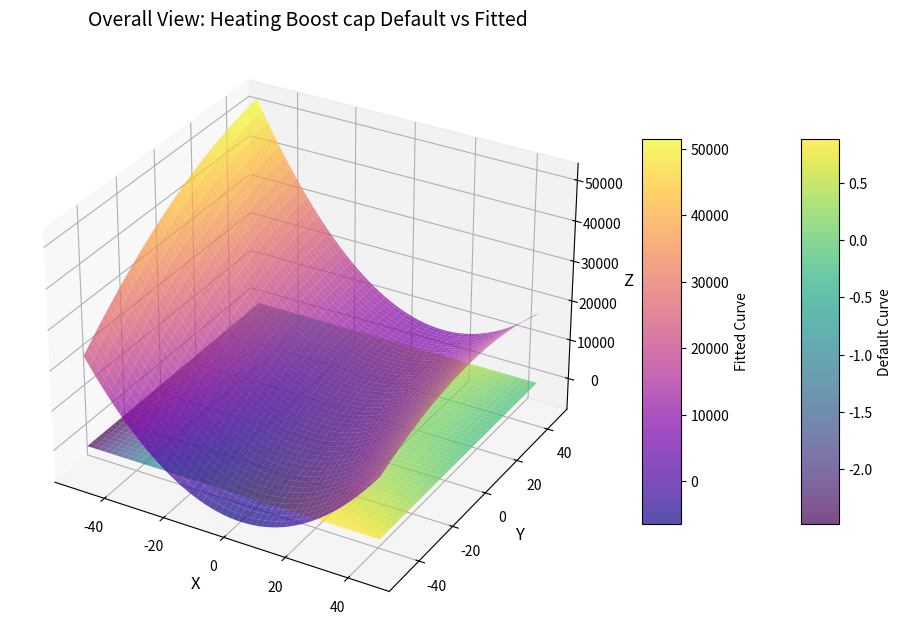
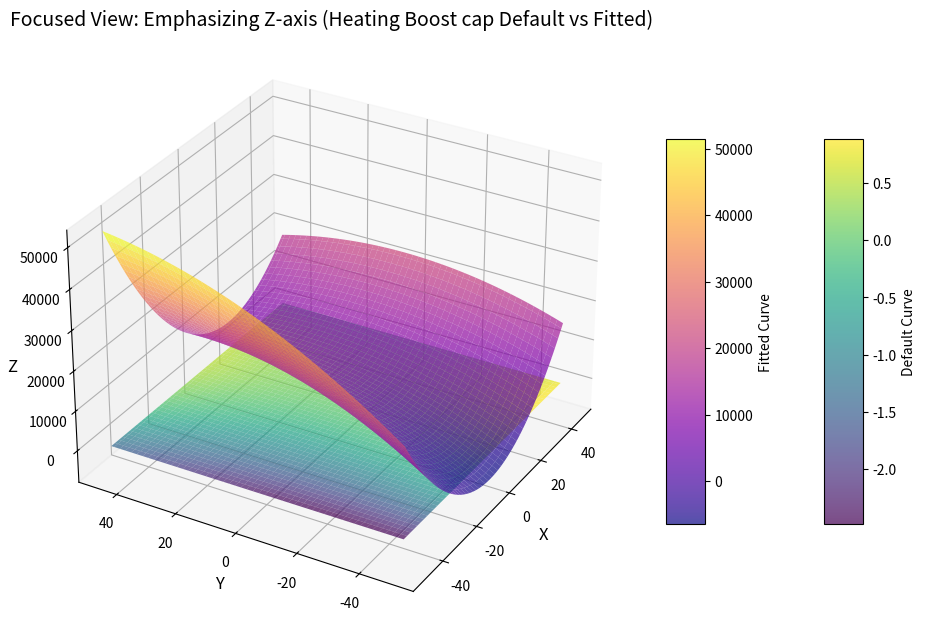

Python code for these plots, in order:
# -*- coding: utf-8 -*-
"""
Created on Wed Jan  8 21:28:47 2025

@author: qizixuan
"""

import numpy as np
import matplotlib.pyplot as plt

# 定义曲线公式
def biquadratic_curve_function(x, y, c1, c2, c3, c4, c5, c6):
    return c1 + c2*x + c3*x**2 + c4*y + c5*y**2 + c6*x*y

def cubic_curve_function(x, c1, c2, c3, c4):
    return c1 + c2*x + c3*x**2 + c4*x**3

#%% default
# 第一个曲线的系数 (Default cooling cap)
c1 = -5.32142427412103E-03
c2 = 2.14018312686104E-02
c3 = -5.15203062629478E-04
c4 = 1.33325987657944E-03
c5 = 1.91413838050937E-04
c6 = -2.16256735399078E-04

# # 第一个曲线的系数 (Default cooling eir)
# c1 = 0.342414409
# c2 = 0.034885008
# c3 = -0.0006237
# c4 = 0.004977216
# c5 = 0.000437951
# c6 = -0.000728028

# 第一个曲线的系数 (Default heating cap)
# c1 = 0.758746
# c2 = 0.027626
# c3 = 0.000148716
# c4 = 0.0000034992

# # 第一个曲线的系数 (Default heating eir)
# c1 = 1.19248
# c2 = -0.0300438
# c3 = 0.00103745
# c4 = -0.000023328

#%% fitted
# IDF,Curve:Biquadratic,Daikin Fit Heating Cap Normal-FT,7413.51381177336,-2.44734920536475E-05,-1.54057198166142E-16,163.391700071471,-0.20752748694072,-8.92081898185491E-05,-50,46,0,46.11111,,,,,;
# 第二个曲线的系数 (Fitted DAIKIN)

c1_2 = 6873.81898143704
c2_2 = -180.24571323053
c3_2 = 11.1721324730084
c4_2 = 155.652300354184
c5_2 = -2.35465856705292
c6_2 = -2.99200773993705

# 定义 x 和 y 的范围
x = np.linspace(-50, 46, 100)
y = np.linspace(-50, 46, 100)
x, y = np.meshgrid(x, y)

# 计算第一个曲线的值 (Default)
z1 = biquadratic_curve_function(x, y, c1, c2, c3, c4, c5, c6)
# z1 = cubic_curve_function(x, c1, c2, c3, c4)

# 计算第二个曲线的值 (Fitted DAIKIN)
z2 = biquadratic_curve_function(x, y, c1_2, c2_2, c3_2, c4_2, c5_2, c6_2)

# 绘制总览图
fig = plt.figure(figsize=(12, 10))
ax = fig.add_subplot(111, projection='3d')
surf1 = ax.plot_surface(x, y, z1, cmap='viridis', edgecolor='none', alpha=0.7)
surf2 = ax.plot_surface(x, y, z2, cmap='plasma', edgecolor='none', alpha=0.7)

ax.set_title("Overall View: Heating Boost cap Default vs Fitted", fontsize=14)
ax.set_xlabel("X", fontsize=12)
ax.set_ylabel("Y", fontsize=12)
ax.set_zlabel("Z", fontsize=12)
fig.colorbar(surf1, ax=ax, shrink=0.5, aspect=10, label="Default Curve")
fig.colorbar(surf2, ax=ax, shrink=0.5, aspect=10, label="Fitted Curve")
plt.show()

# 重新设置视角以突出 z 轴
fig = plt.figure(figsize=(12, 10))
ax = fig.add_subplot(111, projection='3d')
surf1 = ax.plot_surface(x, y, z1, cmap='viridis', edgecolor='none', alpha=0.7)
surf2 = ax.plot_surface(x, y, z2, cmap='plasma', edgecolor='none', alpha=0.7)

ax.set_title("Focused View: Emphasizing Z-axis (Heating Boost cap Default vs Fitted)", fontsize=14)
ax.set_xlabel("X", fontsize=12)
ax.set_ylabel("Y", fontsize=12)
ax.set_zlabel("Z", fontsize=12)

# 设置角度：俯视角度，清晰对比 Z 值
ax.view_init(elev=30, azim=210)
fig.colorbar(surf1, ax=ax, shrink=0.5, aspect=10, label="Default Curve")
fig.colorbar(surf2, ax=ax, shrink=0.5, aspect=10, label="Fitted Curve")

plt.show()
